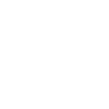
t = 0.00 s
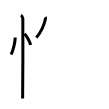
t = 4.00 s
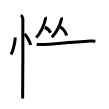
t = 8.00 s
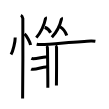
t = 12.00 s
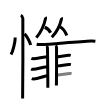
t = 15.50 s
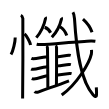
t = 20.00 s

The animated SVG that drew these frames (rendered in a browser with its animation timeline set to each time). Animation: 20 SMIL elements (animate=20); one cycle of 20.00 s.

<svg width="109px" height="109px" viewBox="0 0 px 109px" xmlns="http://www.w3.org/2000/svg" xmlns:xlink="http://www.w3.org/1999/xlink" xml:space="preserve" version="1.1"  baseProfile="full">
<path d="M15.22,37.5c0.03,4.19-2.21,13.74-4.19,17" style="fill:none;stroke:black;stroke-width:3;opacity:0">
  <animate attributeType="CSS" attributeName="opacity" from="0" to="1" begin="0s" dur="1s" repeatCount="Indefinite" fill="freeze" />
</path>
<path d="M24.52,33.83c2.13,1.96,5.51,8.08,6.04,11.13" style="fill:none;stroke:black;stroke-width:3;opacity:0">
  <animate attributeType="CSS" attributeName="opacity" from="0" to="1" begin="1s" dur="1s" repeatCount="Indefinite" fill="freeze" />
</path>
<path d="M20.87,15.25c1.09,0.5,1.74,2.25,1.96,3.25c0.22,1,0,73.75-0.22,80" style="fill:none;stroke:black;stroke-width:3;opacity:0">
  <animate attributeType="CSS" attributeName="opacity" from="0" to="1" begin="2s" dur="1s" repeatCount="Indefinite" fill="freeze" />
</path>
<path d="M45.3,17.18c0.23,0.31,0.28,0.94,0.16,1.56c-1.21,6.01-3.96,12.76-9.13,18.92" style="fill:none;stroke:black;stroke-width:3;opacity:0">
  <animate attributeType="CSS" attributeName="opacity" from="0" to="1" begin="3s" dur="1s" repeatCount="Indefinite" fill="freeze" />
</path>
<path d="M44.74,27.25c2.13,0.89,4.85,3.26,5.89,5.5" style="fill:none;stroke:black;stroke-width:3;opacity:0">
  <animate attributeType="CSS" attributeName="opacity" from="0" to="1" begin="4s" dur="1s" repeatCount="Indefinite" fill="freeze" />
</path>
<path d="M61.29,17.61c0.24,0.3,0.31,0.91,0.17,1.5c-1.45,6.13-4.2,12.38-9.63,18.23" style="fill:none;stroke:black;stroke-width:3;opacity:0">
  <animate attributeType="CSS" attributeName="opacity" from="0" to="1" begin="5s" dur="1s" repeatCount="Indefinite" fill="freeze" />
</path>
<path d="M59.99,26.68c2.45,1.43,5.58,5.25,6.78,8.87" style="fill:none;stroke:black;stroke-width:3;opacity:0">
  <animate attributeType="CSS" attributeName="opacity" from="0" to="1" begin="6s" dur="1s" repeatCount="Indefinite" fill="freeze" />
</path>
<path d="M36.67,44.26c1.25,0.32,3.55,0.38,4.81,0.32c9.79-0.44,38.21-3.25,49.51-3.69c2.09-0.08,3.34,0.15,4.39,0.31" style="fill:none;stroke:black;stroke-width:3;opacity:0">
  <animate attributeType="CSS" attributeName="opacity" from="0" to="1" begin="7s" dur="1s" repeatCount="Indefinite" fill="freeze" />
</path>
<path d="M46.48,45.79c0.53,0.31,0.84,1.39,0.95,2.01c0.1,0.62,0.5,36.04,0.39,39.9" style="fill:none;stroke:black;stroke-width:3;opacity:0">
  <animate attributeType="CSS" attributeName="opacity" from="0" to="1" begin="8s" dur="1s" repeatCount="Indefinite" fill="freeze" />
</path>
<path d="M55.59,45.55c0.53,0.31,0.84,1.39,0.95,2.01c0.11,0.62,0,33.98-0.11,37.84" style="fill:none;stroke:black;stroke-width:3;opacity:0">
  <animate attributeType="CSS" attributeName="opacity" from="0" to="1" begin="9s" dur="1s" repeatCount="Indefinite" fill="freeze" />
</path>
<path d="M31.36,58.46c0.51,0.24,1.44,0.24,1.95,0.24c4.15-0.01,8.52-1.41,12.3-1.63c0.85-0.05,1.24-0.09,1.78-0.09" style="fill:none;stroke:black;stroke-width:3;opacity:0">
  <animate attributeType="CSS" attributeName="opacity" from="0" to="1" begin="10s" dur="1s" repeatCount="Indefinite" fill="freeze" />
</path>
<path d="M31.09,69.09c0.51,0.24,1.44,0.24,1.95,0.24c4.15-0.01,9.16-2.21,12.93-2.44c0.85-0.05,1.24-0.08,1.78-0.08" style="fill:none;stroke:black;stroke-width:3;opacity:0">
  <animate attributeType="CSS" attributeName="opacity" from="0" to="1" begin="11s" dur="1s" repeatCount="Indefinite" fill="freeze" />
</path>
<path d="M31.78,78.73c0.51,0.24,1.44,0.24,1.95,0.24c4.15-0.01,8.2-2.21,12.24-3.06c0.83-0.17,1.24-0.09,1.78-0.09" style="fill:none;stroke:black;stroke-width:3;opacity:0">
  <animate attributeType="CSS" attributeName="opacity" from="0" to="1" begin="12s" dur="1s" repeatCount="Indefinite" fill="freeze" />
</path>
<path d="M56.76,56.73c0.7,0,0.65-0.01,1.18-0.07c3.35-0.41,7.78-1.09,10.97-1.47c0.87-0.1,1.4,0.11,1.84,0.23" style="fill:none;stroke:black;stroke-width:3;opacity:0">
  <animate attributeType="CSS" attributeName="opacity" from="0" to="1" begin="13s" dur="1s" repeatCount="Indefinite" fill="freeze" />
</path>
<path d="M56.62,65.94c0.7,0,0.65-0.01,1.17-0.07c3.35-0.41,8.06-1.09,11.25-1.47c0.87-0.1,1.4,0.11,1.84,0.23" style="fill:none;stroke:black;stroke-width:3;opacity:0">
  <animate attributeType="CSS" attributeName="opacity" from="0" to="1" begin="14s" dur="1s" repeatCount="Indefinite" fill="freeze" />
</path>
<path d="M56.76,74.97c0.7,0,0.65-0.01,1.18-0.07c3.35-0.41,8.61-1.09,11.81-1.47c0.87-0.1,1.4,0.11,1.84,0.23" style="fill:none;stroke:black;stroke-width:3;opacity:0">
  <animate attributeType="CSS" attributeName="opacity" from="0" to="1" begin="15s" dur="1s" repeatCount="Indefinite" fill="freeze" />
</path>
<path d="M34.65,91.42c0.99,1.15,3.37,0.66,4.15,0.37c10.96-4.04,17.96-6.29,30.19-11" style="fill:none;stroke:black;stroke-width:3;opacity:0">
  <animate attributeType="CSS" attributeName="opacity" from="0" to="1" begin="16s" dur="1s" repeatCount="Indefinite" fill="freeze" />
</path>
<path d="M72.93,12.25c1.13,1.84,1.32,2.35,1.56,6.29c1.98,33.04,6.26,62.21,18.56,76.13c3.94,4.46,3.82,0.79,3.25-7.34" style="fill:none;stroke:black;stroke-width:3;opacity:0">
  <animate attributeType="CSS" attributeName="opacity" from="0" to="1" begin="17s" dur="1s" repeatCount="Indefinite" fill="freeze" />
</path>
<path d="M91.52,49.97c0.08,1.04,0.18,2.68-0.17,4.18c-2.03,8.8-13.69,29.1-29.65,40.92" style="fill:none;stroke:black;stroke-width:3;opacity:0">
  <animate attributeType="CSS" attributeName="opacity" from="0" to="1" begin="18s" dur="1s" repeatCount="Indefinite" fill="freeze" />
</path>
<path d="M82.97,19.09c2.96,2.64,7.68,8.67,9.06,13.19" style="fill:none;stroke:black;stroke-width:3;opacity:0">
  <animate attributeType="CSS" attributeName="opacity" from="0" to="1" begin="19s" dur="1s" repeatCount="Indefinite" fill="freeze" />
</path>
</svg>
